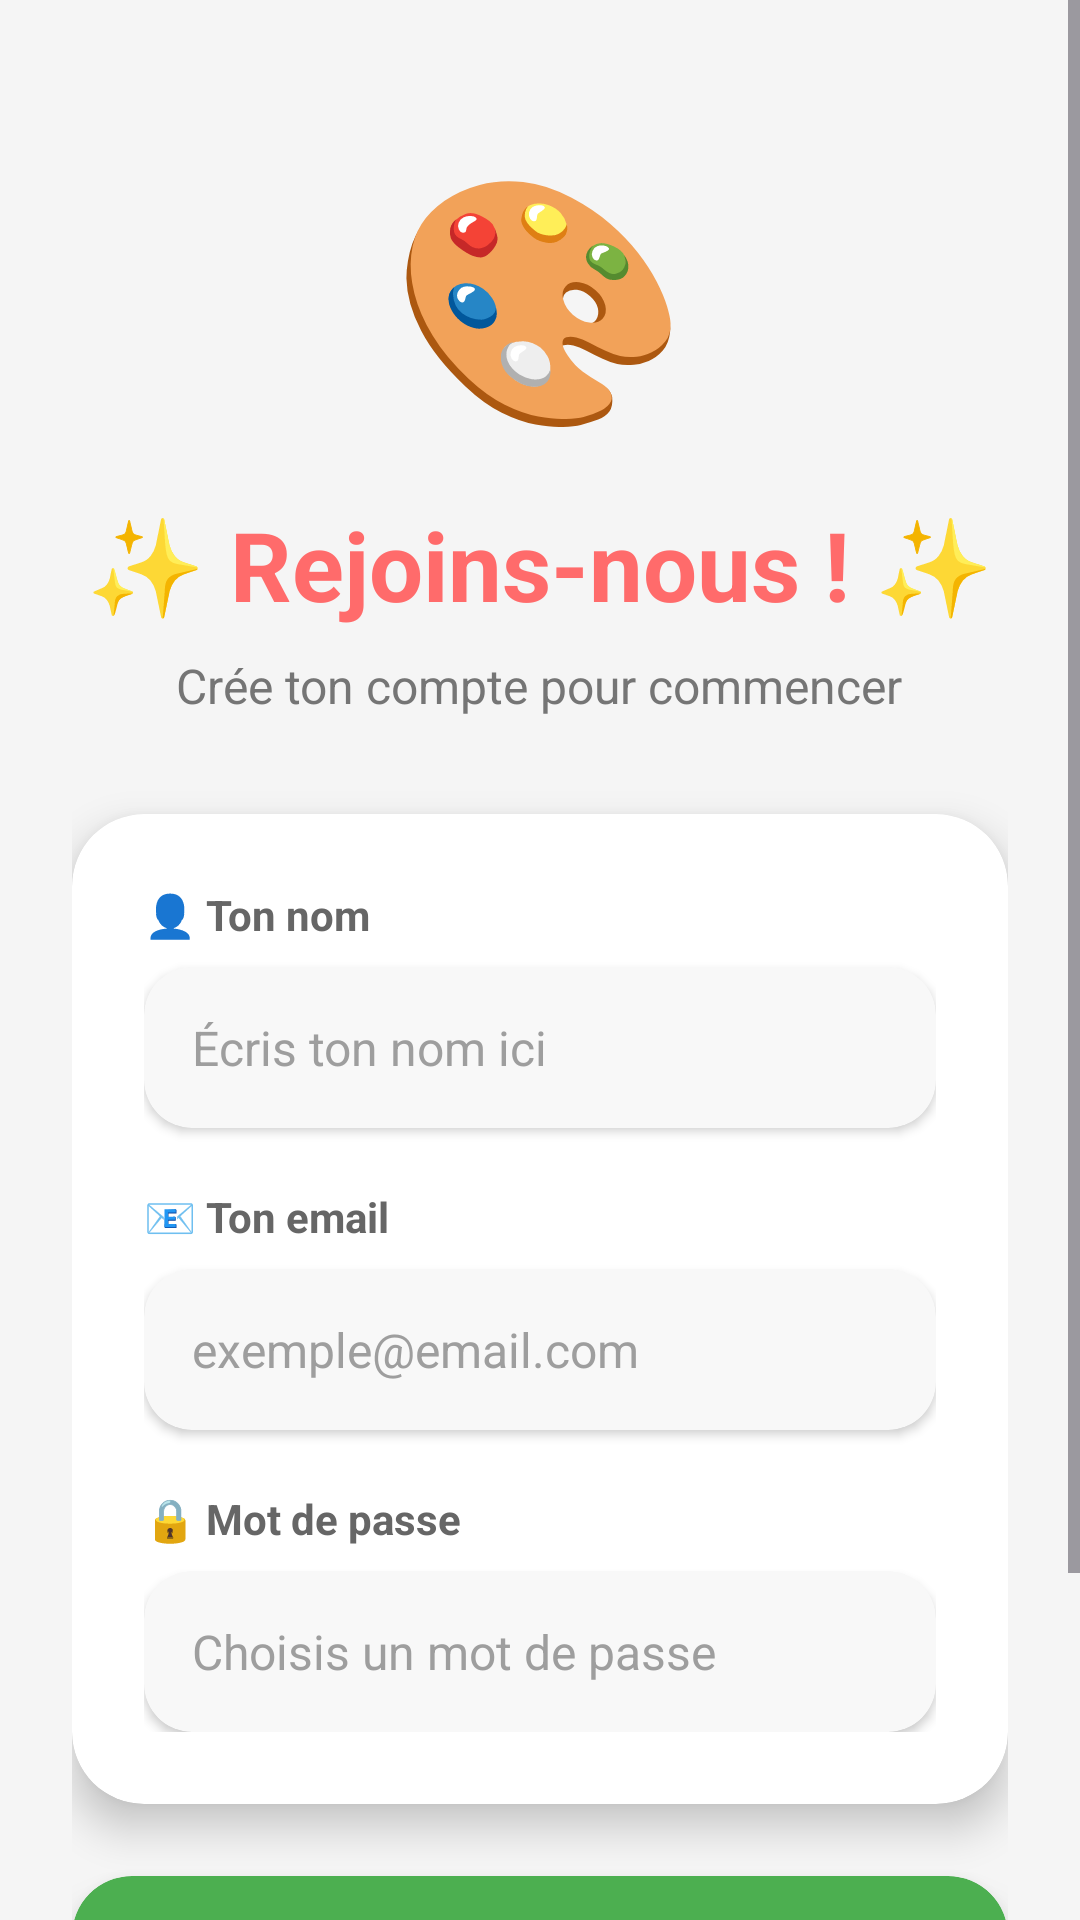

Produce the Android XML layout that renders to this screen, including the resource entries it uses.
<!-- AndroidManifest.xml: application theme Theme.KidsLearning -->
<!-- res/layout/activity_register.xml -->
<?xml version="1.0" encoding="utf-8"?>
<ScrollView xmlns:android="http://schemas.android.com/apk/res/android"
    xmlns:app="http://schemas.android.com/apk/res-auto"
    android:layout_width="match_parent"
    android:layout_height="match_parent"
    android:background="#F5F5F5"
    android:fillViewport="true">

    <LinearLayout
        android:orientation="vertical"
        android:gravity="center"
        android:padding="24dp"
        android:layout_width="match_parent"
        android:layout_height="wrap_content">

        
        <TextView
            android:text="🎨"
            android:textSize="80sp"
            android:layout_marginTop="20dp"
            android:layout_marginBottom="16dp"
            android:layout_width="wrap_content"
            android:layout_height="wrap_content" />

        
        <TextView
            android:id="@+id/txtRegisterTitle"
            android:text="✨ Rejoins-nous ! ✨"
            android:textSize="32sp"
            android:textStyle="bold"
            android:textColor="#FF6B6B"
            android:layout_marginBottom="8dp"
            android:layout_width="wrap_content"
            android:layout_height="wrap_content" />

        <TextView
            android:text="Crée ton compte pour commencer"
            android:textSize="16sp"
            android:textColor="#757575"
            android:layout_marginBottom="32dp"
            android:layout_width="wrap_content"
            android:layout_height="wrap_content" />

        
        <androidx.cardview.widget.CardView
            android:layout_width="match_parent"
            android:layout_height="wrap_content"
            app:cardCornerRadius="24dp"
            app:cardElevation="8dp"
            app:cardBackgroundColor="#FFFFFF"
            android:layout_marginBottom="24dp">

            <LinearLayout
                android:orientation="vertical"
                android:padding="24dp"
                android:layout_width="match_parent"
                android:layout_height="wrap_content">

                
                <TextView
                    android:text="👤 Ton nom"
                    android:textSize="14sp"
                    android:textStyle="bold"
                    android:textColor="#666666"
                    android:layout_marginBottom="8dp"
                    android:layout_width="wrap_content"
                    android:layout_height="wrap_content" />

                <androidx.cardview.widget.CardView
                    android:layout_width="match_parent"
                    android:layout_height="wrap_content"
                    app:cardCornerRadius="16dp"
                    app:cardElevation="2dp"
                    app:cardBackgroundColor="#F8F8F8"
                    android:layout_marginBottom="20dp">

                    <EditText
                        android:id="@+id/nameInput"
                        android:hint="Écris ton nom ici"
                        android:textColorHint="#9E9E9E"
                        android:textColor="#000000"
                        android:background="@android:color/transparent"
                        android:padding="16dp"
                        android:textSize="16sp"
                        android:inputType="textPersonName"
                        android:layout_width="match_parent"
                        android:layout_height="wrap_content" />
                </androidx.cardview.widget.CardView>

                
                <TextView
                    android:text="📧 Ton email"
                    android:textSize="14sp"
                    android:textStyle="bold"
                    android:textColor="#666666"
                    android:layout_marginBottom="8dp"
                    android:layout_width="wrap_content"
                    android:layout_height="wrap_content" />

                <androidx.cardview.widget.CardView
                    android:layout_width="match_parent"
                    android:layout_height="wrap_content"
                    app:cardCornerRadius="16dp"
                    app:cardElevation="2dp"
                    app:cardBackgroundColor="#F8F8F8"
                    android:layout_marginBottom="20dp">

                    <EditText
                        android:id="@+id/registerEmail"
                        android:hint="exemple@email.com"
                        android:textColorHint="#9E9E9E"
                        android:textColor="#000000"
                        android:background="@android:color/transparent"
                        android:padding="16dp"
                        android:textSize="16sp"
                        android:inputType="textEmailAddress"
                        android:layout_width="match_parent"
                        android:layout_height="wrap_content" />
                </androidx.cardview.widget.CardView>

                
                <TextView
                    android:text="🔒 Mot de passe"
                    android:textSize="14sp"
                    android:textStyle="bold"
                    android:textColor="#666666"
                    android:layout_marginBottom="8dp"
                    android:layout_width="wrap_content"
                    android:layout_height="wrap_content" />

                <androidx.cardview.widget.CardView
                    android:layout_width="match_parent"
                    android:layout_height="wrap_content"
                    app:cardCornerRadius="16dp"
                    app:cardElevation="2dp"
                    app:cardBackgroundColor="#F8F8F8">

                    <EditText
                        android:id="@+id/registerPassword"
                        android:hint="Choisis un mot de passe"
                        android:textColorHint="#9E9E9E"
                        android:textColor="#000000"
                        android:inputType="textPassword"
                        android:background="@android:color/transparent"
                        android:padding="16dp"
                        android:textSize="16sp"
                        android:layout_width="match_parent"
                        android:layout_height="wrap_content" />
                </androidx.cardview.widget.CardView>

            </LinearLayout>
        </androidx.cardview.widget.CardView>

        
        <androidx.cardview.widget.CardView
            android:layout_width="match_parent"
            android:layout_height="wrap_content"
            app:cardCornerRadius="20dp"
            app:cardElevation="8dp"
            app:cardBackgroundColor="#4CAF50">

            <Button
                android:id="@+id/registerBtn"
                android:text="🎉 S'inscrire"
                android:textSize="18sp"
                android:textStyle="bold"
                android:textColor="#FFFFFF"
                android:background="?attr/selectableItemBackground"
                android:paddingTop="16dp"
                android:paddingBottom="16dp"
                android:textAllCaps="false"
                android:layout_width="match_parent"
                android:layout_height="wrap_content" />
        </androidx.cardview.widget.CardView>
        <TextView
            android:id="@+id/goToLogin"
            android:text="Déjà un compte ? Connecte‑toi"
            android:textSize="16sp"
            android:textColor="#843952"
            android:layout_marginTop="20dp"
            android:gravity="center"
            android:layout_width="wrap_content"
            android:layout_height="wrap_content" />

        
        <TextView
            android:text="💡 Astuce : Utilise un mot de passe sécurisé !"
            android:textSize="13sp"
            android:textColor="#757575"
            android:layout_marginTop="16dp"
            android:gravity="center"
            android:layout_width="wrap_content"
            android:layout_height="wrap_content" />

    </LinearLayout>
</ScrollView>
<!-- resources referenced by this layout -->
<resources>
  <style name="Theme.KidsLearning" parent="Base.Theme.KidsLearning" />
  <style name="Base.Theme.KidsLearning" parent="Theme.Material3.DayNight.NoActionBar">
          
          
      </style>
</resources>
